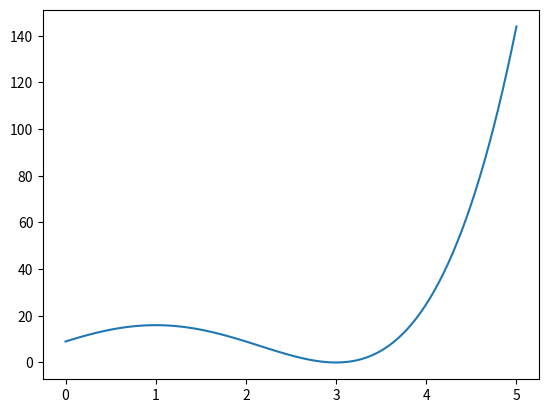

Write Python code to recreate this figure.
from math import inf
import numpy as np 
import scipy
from scipy import optimize
import matplotlib.pyplot as plot

# Zadanie 3.1

x = np.linspace(0, 5, 100)

y = x**4 - 4*(x**3) - 2*(x**2) + 12 * x + 9
plot.plot(x, y)
# Korzystając ze znamycch narzędzi
# x^4 - 4x^3 - 2x^2 + 12x + 9 = 0
# Pochodna z funkcji 
# 4x^3 - 12x^2 - 4x + 12 = 0
# x^3 - 3x^2 - x + 3 = 0
# x^3 - 3x^2 - (x - 3) = 0
# (x-3)x^2 - (x-3) = 0
# (x-3)(x^2 -1) = 0
# (x-3)(x-1)(x+1) = 0
# Ekstrema funkcji wynoszą -1 1 i 3
# Ekstremum jest w 3 i wynosi 0


def fun(arguments):
    x, y = arguments
    return x**4 - 4*(x**3) - 2*(x**2) + 12 * x + 9
# Zadanie optymalizacji

bnds = ((0, None), (None, None))
res = scipy.optimize.minimize(fun, (2, 0), method='SLSQP', bounds=bnds)
# Use actual function
print(res)
def fun(x):
    return x**4 - 4*(x**3) - 2*(x**2) + 12 * x + 9
ret = scipy.optimize.dual_annealing(fun, bounds=list(zip([0], [99])))
print(ret)
# Metoda z funkcją minimize jest ogólną metodą na rozwiązanie zadania optymalizacji, gdzie dual_annealing jest funkcją stworzoną wyłącznie do znajdowania ekstremów funkcji
# Obie metody zwróciły poprawne rozwiązania z tym że funkcja minimize zwróciła wartość x i y, gdzie funkcja dual_annealing zwróciła tylko wartość x i nie podała wartości ekstremum
# W poprzednim zadaniu rozwiązanie go funkcją dual_annealing byłoby niemożliwe, gdyż tam chodziło o najmniejszą wartość y, a nie ekstremum jakiejś funkcji
plot.show()
